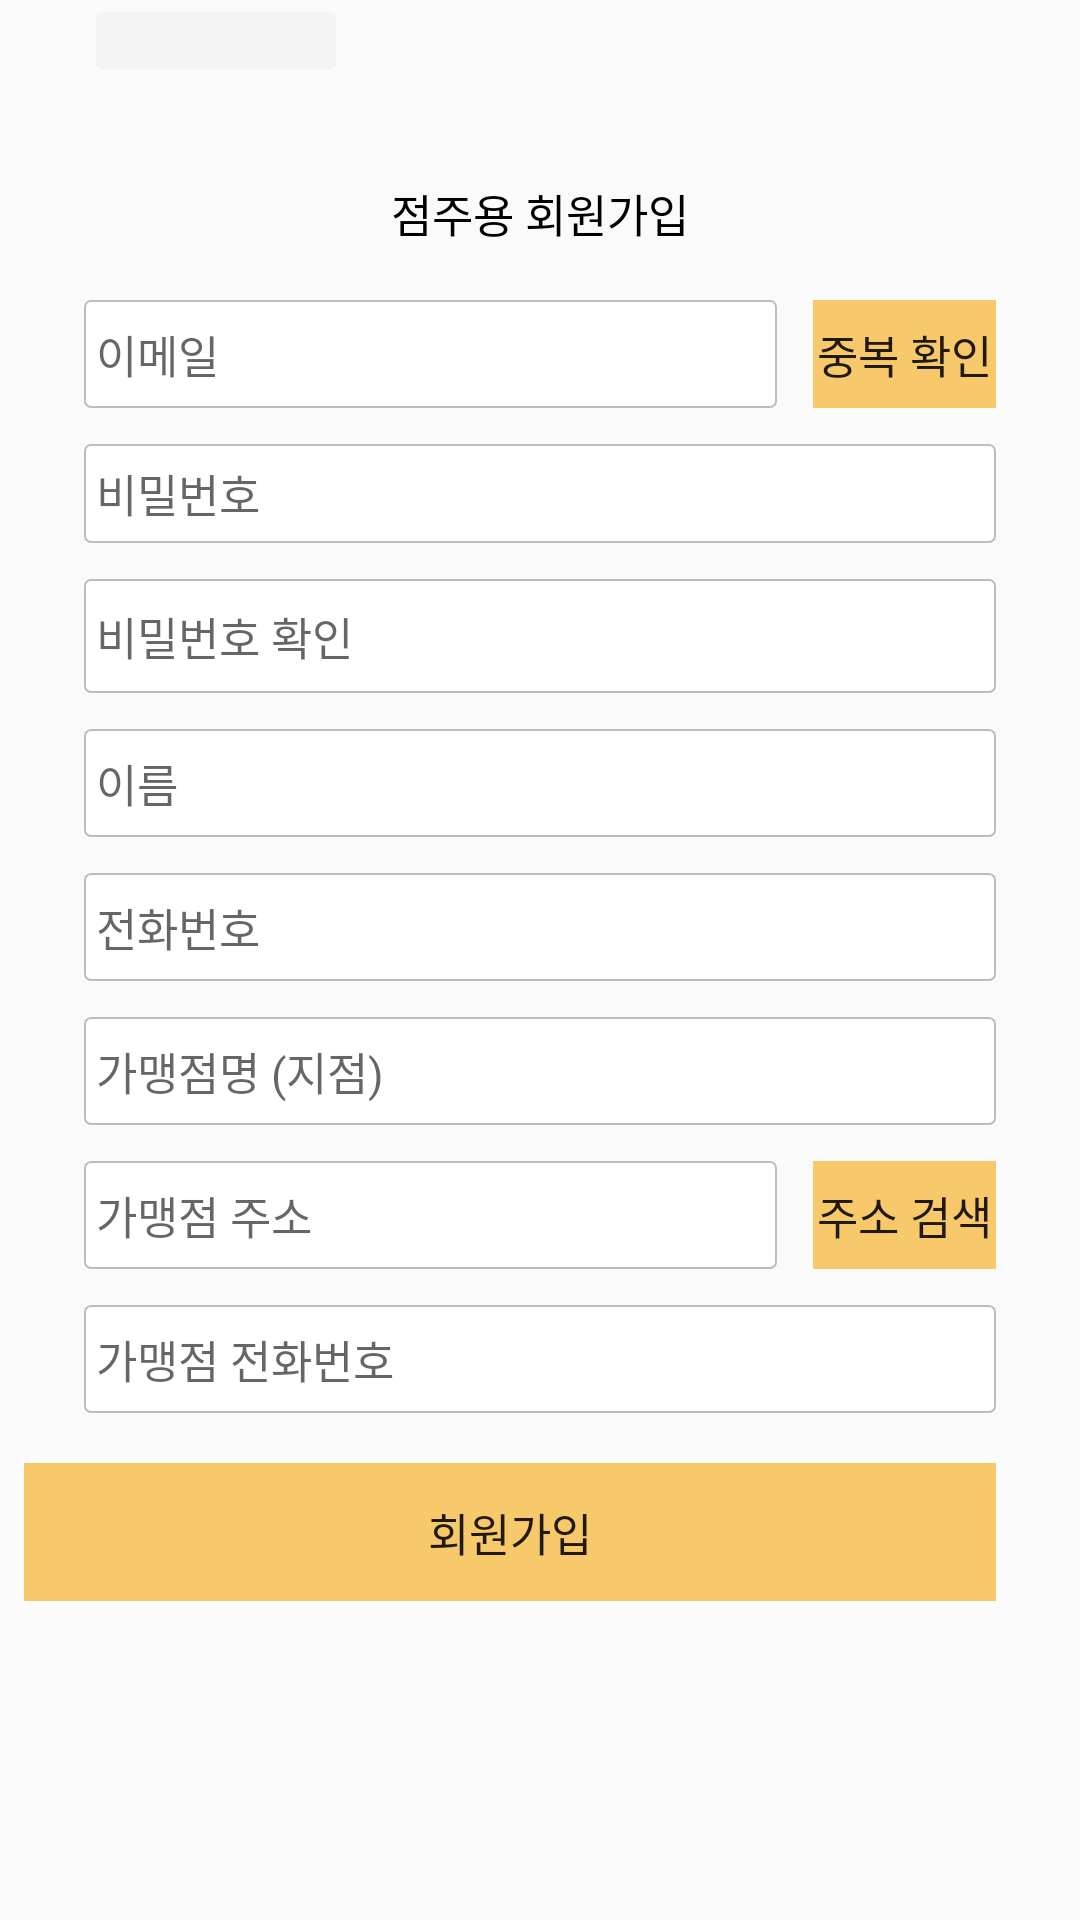

This screen was rendered from an Android layout file. Write that file and the resources it references.
<!-- AndroidManifest.xml: application theme AppTheme -->
<!-- res/layout/activity_host_register.xml -->
<?xml version="1.0" encoding="utf-8"?>
<android.support.constraint.ConstraintLayout xmlns:android="http://schemas.android.com/apk/res/android"
    xmlns:app="http://schemas.android.com/apk/res-auto"
    xmlns:tools="http://schemas.android.com/tools"
    android:layout_width="match_parent"
    android:layout_height="match_parent"
    tools:context="com.siot.HostRegisterActivity">

    <TextView
        android:id="@+id/textView11"
        android:layout_width="wrap_content"
        android:layout_height="20dp"
        android:layout_marginBottom="8dp"
        android:layout_marginEnd="8dp"
        android:layout_marginLeft="8dp"
        android:layout_marginRight="8dp"
        android:layout_marginStart="8dp"
        android:layout_marginTop="60dp"
        android:fontFamily="@font/font1"
        android:text="점주용 회원가입"
        android:textColor="#000000"
        android:textSize="15sp"
        app:layout_constraintBottom_toBottomOf="parent"
        app:layout_constraintEnd_toEndOf="parent"
        app:layout_constraintStart_toStartOf="parent"
        app:layout_constraintTop_toTopOf="parent"
        app:layout_constraintVertical_bias="0.0"
        tools:ignore="MissingConstraints" />

    <TextView
        android:id="@+id/textView4"
        android:layout_width="wrap_content"
        android:layout_height="19dp"
        android:layout_gravity="right"
        android:layout_marginLeft="32dp"
        android:layout_marginStart="32dp"
        android:layout_marginTop="4dp"
        android:background="@drawable/square"
        android:fontFamily="@font/font1"
        android:textColor="#000000"
        android:textSize="32px"
        app:layout_constraintStart_toStartOf="parent"
        app:layout_constraintTop_toTopOf="parent" />

    <EditText
        android:id="@+id/hostemailText"
        android:layout_width="231dp"
        android:layout_height="36dp"
        android:layout_marginLeft="28dp"
        android:layout_marginStart="28dp"
        android:layout_marginTop="100dp"
        android:background="@drawable/round"
        android:ems="10"
        android:fontFamily="@font/font1"
        android:hint="이메일"
        android:inputType="textPersonName"
        android:textSize="15sp"
        app:layout_constraintStart_toStartOf="parent"
        app:layout_constraintTop_toTopOf="parent" />

    <EditText
        android:id="@+id/storenameText"
        android:layout_width="0dp"
        android:layout_height="36dp"
        android:layout_marginEnd="28dp"
        android:layout_marginLeft="28dp"
        android:layout_marginRight="28dp"
        android:layout_marginStart="28dp"
        android:layout_marginTop="12dp"
        android:background="@drawable/round"
        android:ems="10"
        android:fontFamily="@font/font1"
        android:hint="가맹점명 (지점)"
        android:inputType="textPersonName"
        android:textSize="15sp"
        app:layout_constraintEnd_toEndOf="parent"
        app:layout_constraintHorizontal_bias="0.0"
        app:layout_constraintStart_toStartOf="parent"
        app:layout_constraintTop_toBottomOf="@+id/ownerphoneText" />

    <EditText
        android:id="@+id/ownernameText"
        android:layout_width="0dp"
        android:layout_height="36dp"
        android:layout_marginEnd="28dp"
        android:layout_marginLeft="28dp"
        android:layout_marginRight="28dp"
        android:layout_marginStart="28dp"
        android:layout_marginTop="12dp"
        android:background="@drawable/round"
        android:ems="10"
        android:fontFamily="@font/font1"
        android:hint="이름"
        android:inputType="textPersonName"
        android:textSize="15sp"
        app:layout_constraintEnd_toEndOf="parent"
        app:layout_constraintHorizontal_bias="0.0"
        app:layout_constraintStart_toStartOf="parent"
        app:layout_constraintTop_toBottomOf="@+id/hostpwcheckText" />

    <EditText
        android:id="@+id/storeaddressText"
        android:layout_width="231dp"
        android:layout_height="36dp"
        android:layout_marginLeft="28dp"
        android:layout_marginStart="28dp"
        android:layout_marginTop="12dp"
        android:background="@drawable/round"
        android:ems="10"
        android:fontFamily="@font/font1"
        android:hint="가맹점 주소"
        android:inputType="textPersonName"
        android:textSize="15sp"
        app:layout_constraintStart_toStartOf="parent"
        app:layout_constraintTop_toBottomOf="@+id/storenameText" />

    <EditText
        android:id="@+id/ownerphoneText"
        android:layout_width="0dp"
        android:layout_height="36dp"
        android:layout_marginEnd="28dp"
        android:layout_marginLeft="28dp"
        android:layout_marginRight="28dp"
        android:layout_marginStart="28dp"
        android:layout_marginTop="12dp"
        android:background="@drawable/round"
        android:ems="10"
        android:fontFamily="@font/font1"
        android:hint="전화번호"
        android:inputType="textPersonName"
        android:textSize="15sp"
        app:layout_constraintEnd_toEndOf="parent"
        app:layout_constraintHorizontal_bias="0.0"
        app:layout_constraintStart_toStartOf="parent"
        app:layout_constraintTop_toBottomOf="@+id/ownernameText" />

    <Button
        android:id="@+id/addressButton"

        android:layout_width="0dp"
        android:layout_height="36dp"
        android:layout_marginEnd="28dp"
        android:layout_marginLeft="12dp"
        android:layout_marginRight="28dp"
        android:layout_marginStart="12dp"
        style="?android:attr/borderlessButtonStyle"
        android:layout_marginTop="12dp"
        android:textSize="15dp"
        android:fontFamily="@font/font1"
        android:text="주소 검색"
        android:background="#F7C96A"
        app:layout_constraintEnd_toEndOf="parent"
        app:layout_constraintHorizontal_bias="0.0"
        app:layout_constraintStart_toEndOf="@+id/storeaddressText"
        app:layout_constraintTop_toBottomOf="@+id/storenameText" />

    <Button
        android:id="@+id/registerButton"

        style="?android:attr/borderlessButtonStyle"
        android:layout_width="0dp"
        android:layout_height="46dp"
        android:layout_marginBottom="16dp"
        android:layout_marginEnd="28dp"
        android:layout_marginLeft="28dp"
        android:layout_marginRight="28dp"
        android:layout_marginStart="8dp"
        android:layout_marginTop="12dp"
        android:background="#F7C96A"
        android:fontFamily="@font/font1"
        android:text="회원가입"
        android:textSize="15dp"
        app:layout_constraintBottom_toBottomOf="parent"
        app:layout_constraintEnd_toEndOf="parent"
        app:layout_constraintHorizontal_bias="0.0"
        app:layout_constraintStart_toStartOf="parent"
        app:layout_constraintTop_toBottomOf="@+id/storephoneText"
        app:layout_constraintVertical_bias="0.05" />

    <EditText
        android:id="@+id/hostpwText"
        android:layout_width="0dp"
        android:layout_height="33dp"
        android:layout_marginEnd="28dp"
        android:layout_marginLeft="28dp"
        android:layout_marginRight="28dp"
        android:layout_marginStart="28dp"
        android:layout_marginTop="12dp"
        android:background="@drawable/round"
        android:ems="10"
        android:fontFamily="@font/font1"
        android:hint="비밀번호"
        android:inputType="textPassword"
        android:textSize="15sp"
        app:layout_constraintEnd_toEndOf="parent"
        app:layout_constraintHorizontal_bias="0.0"
        app:layout_constraintStart_toStartOf="parent"
        app:layout_constraintTop_toBottomOf="@+id/hostemailText" />

    <Button
        android:id="@+id/validateButton"
        app:layout_constraintStart_toEndOf="@+id/hostemailText"
        style="?android:attr/borderlessButtonStyle"
        android:layout_width="0dp"
        android:layout_height="36dp"
        android:layout_marginEnd="28dp"
        android:layout_marginLeft="12dp"
        android:layout_marginRight="28dp"
        android:layout_marginStart="12dp"
        android:layout_marginTop="100dp"
        android:fontFamily="@font/font1"
        android:text="중복 확인"
        android:background="#F7C96A"
        android:textSize="15dp"
        app:layout_constraintEnd_toEndOf="parent"
        app:layout_constraintHorizontal_bias="0.0"

        app:layout_constraintTop_toTopOf="parent" />

    <EditText
        android:id="@+id/hostpwcheckText"
        android:layout_width="0dp"
        android:layout_height="38dp"
        android:layout_marginEnd="28dp"
        android:layout_marginLeft="28dp"
        android:layout_marginRight="28dp"
        android:layout_marginStart="28dp"
        android:layout_marginTop="12dp"
        android:background="@drawable/round"
        android:ems="10"
        android:fontFamily="@font/font1"
        android:hint="비밀번호 확인"
        android:inputType="textPassword"
        android:textSize="15dp"
        app:layout_constraintEnd_toEndOf="parent"
        app:layout_constraintHorizontal_bias="0.0"
        app:layout_constraintStart_toStartOf="parent"
        app:layout_constraintTop_toBottomOf="@+id/hostpwText" />

    <EditText
        android:id="@+id/storephoneText"
        android:layout_width="0dp"
        android:layout_height="36dp"
        android:layout_marginEnd="28dp"
        android:layout_marginLeft="28dp"
        android:layout_marginRight="28dp"
        android:layout_marginStart="28dp"
        android:layout_marginTop="12dp"
        android:background="@drawable/round"
        android:ems="10"
        android:fontFamily="@font/font1"
        android:hint="가맹점 전화번호"
        android:inputType="textPersonName"
        android:textSize="15sp"
        app:layout_constraintEnd_toEndOf="parent"
        app:layout_constraintHorizontal_bias="0.0"
        app:layout_constraintStart_toStartOf="parent"
        app:layout_constraintTop_toBottomOf="@+id/storeaddressText" />
</android.support.constraint.ConstraintLayout>
<!-- resources referenced by this layout -->
<resources>
  <!-- drawable round (drawable) -->
  <?xml version="1.0" encoding="utf-8"?>
  <selector xmlns:android="http://schemas.android.com/apk/res/android">
  
  <item android:state_pressed="true" android:state_focused="true">
      <shape>
          <solid android:color="#FF8000"/>
          <stroke
              android:width="2.3dp"
              android:color="#FF8000" />
           <corners
              android:radius="2dp" />
      </shape>
  </item>
  
  <item android:state_pressed="true" android:state_focused="false">
      <shape>
          <solid android:color="#FF8000"/>
          <stroke
              android:width="2.3dp"
              android:color="#FF8000" />      
          <corners
              android:radius="0dp" />
      </shape>
  </item>
  
  <item android:state_pressed="false" android:state_focused="true">
      <shape>
          <solid android:color="#FFFFFF"/>
          <stroke
              android:width="2.3dp"
              android:color="#FF8000" />  
          <corners
              android:radius="2dp" />
      </shape>
  </item>
  
  <item android:state_pressed="false" android:state_focused="false">
      <shape>
          <gradient 
              android:startColor="#FFFFFF"
              android:centerColor="#FFFFFF"
              android:endColor="#FFFFFF"
              android:angle="270"
          />
          <stroke
              android:width="0.7dp"                
              android:color="#BDBDBD" /> 
          <corners
              android:radius="2dp" />
      </shape>
  </item>
  
  <item android:state_enabled="true">
      <shape>
          <padding 
                  android:left="4dp"
                  android:top="4dp"
                  android:right="4dp"
                  android:bottom="4dp"
              />
      </shape>
  </item>
  
  </selector>
  <!-- drawable square (drawable) -->
  <?xml version="1.0" encoding="UTF-8"?>
  <shape xmlns:android="http://schemas.android.com/apk/res/android">
      <solid
          android:color="#0b7c7f7d" />
  
      <padding
          android:left="40sp"
          android:top="13sp"
          android:right="40sp"
          android:bottom="13sp" />
  
      <corners
          android:radius="2dp" />
  </shape>
  <style name="AppTheme" parent="AppBaseTheme">        <item name="windowActionBar">false</item>
          
          <item name="windowNoTitle">true</item>
          <item name="colorPrimaryDark">#FFB700</item>
      </style>
  <style name="AppBaseTheme" parent="Base.Theme.AppCompat.Light">
          
          <item name="windowActionBar">false</item>
          <item name="windowNoTitle">true</item>
          <item name="colorPrimaryDark">#FFB700</item>
  
  
      </style>
</resources>
